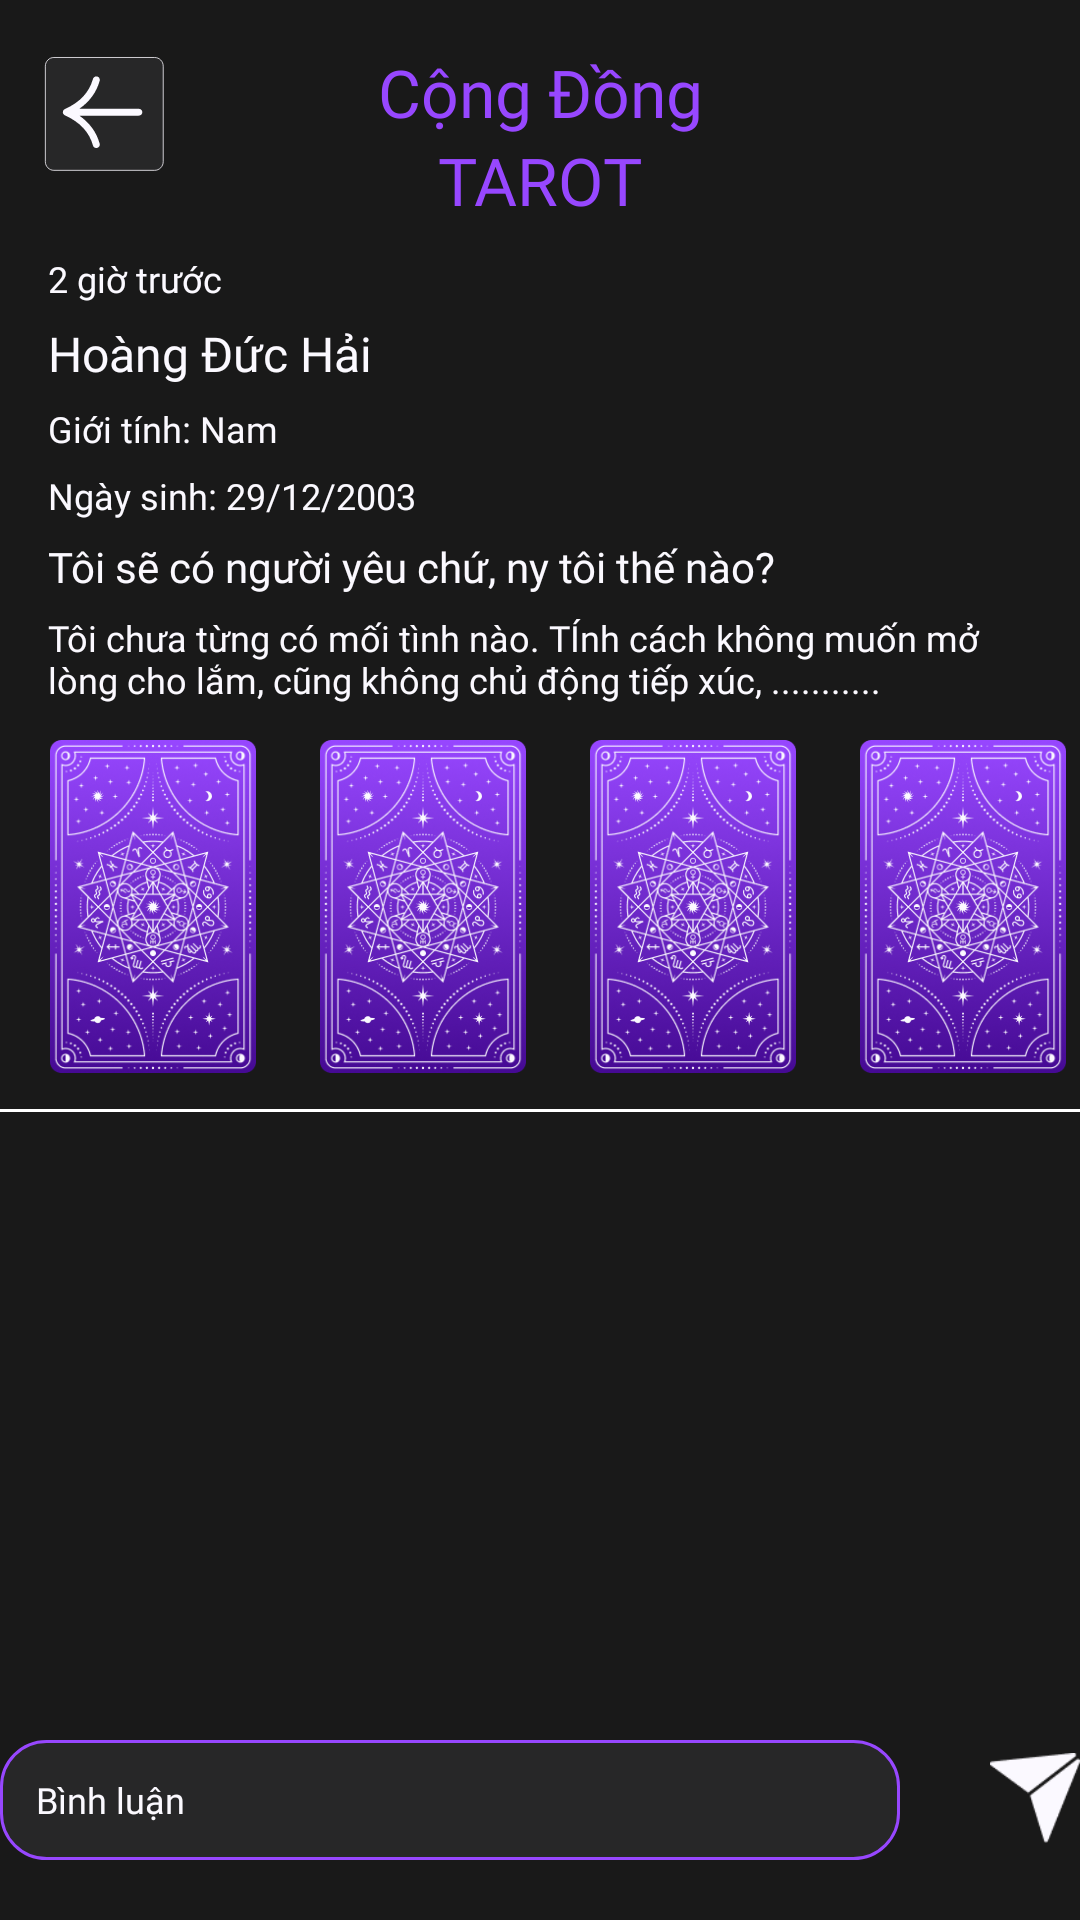

The Android layout XML behind this screen, and the referenced resources:
<!-- AndroidManifest.xml: application theme Theme.AppTamLinh -->
<!-- res/layout/activity_cong_dong_detail.xml -->
<?xml version="1.0" encoding="utf-8"?>
<androidx.constraintlayout.widget.ConstraintLayout xmlns:android="http://schemas.android.com/apk/res/android"
    xmlns:app="http://schemas.android.com/apk/res-auto"
    xmlns:tools="http://schemas.android.com/tools"
    android:id="@+id/main"
    android:layout_width="match_parent"
    android:layout_height="match_parent"
    android:background="#191919"
    tools:context=".CongDongFeature.CongDongDetailActivity">

    <Button
        android:id="@+id/btnBack_CongDong"
        android:layout_width="50dp"
        android:layout_height="50dp"
        android:layout_marginTop="16dp"
        android:background="@drawable/btn_back"
        app:layout_constraintEnd_toEndOf="parent"
        app:layout_constraintHorizontal_bias="0.039"
        app:layout_constraintStart_toStartOf="parent"
        app:layout_constraintTop_toTopOf="parent" />


    <TextView
        android:id="@+id/textView1"
        android:layout_width="wrap_content"
        android:layout_height="wrap_content"
        android:layout_marginTop="16dp"
        android:fontFamily="@font/lost_type"
        android:text="Cộng Đồng"
        android:textColor="@color/P1"
        android:textSize="22sp"
        app:layout_constraintEnd_toEndOf="parent"
        app:layout_constraintHorizontal_bias="0.501"
        app:layout_constraintStart_toStartOf="parent"
        app:layout_constraintTop_toTopOf="parent" />

    <TextView
        android:id="@+id/textView2"
        android:layout_width="wrap_content"
        android:layout_height="wrap_content"
        android:fontFamily="@font/lost_type"
        android:text="TAROT"
        android:textColor="@color/P1"
        android:textSize="22sp"
        app:layout_constraintEnd_toEndOf="parent"
        app:layout_constraintStart_toStartOf="parent"
        app:layout_constraintTop_toBottomOf="@id/textView1" />

    <ScrollView
        android:layout_width="match_parent"
        android:layout_height="650dp"
        app:layout_constraintEnd_toEndOf="parent"
        app:layout_constraintStart_toStartOf="parent"
        app:layout_constraintTop_toBottomOf="@id/textView2">

        <LinearLayout
            android:layout_width="match_parent"
            android:layout_height="wrap_content"
            android:orientation="vertical">

            <TextView
                android:id="@+id/txtTime"
                android:layout_width="wrap_content"
                android:layout_height="wrap_content"
                android:layout_marginStart="16dp"
                android:layout_marginTop="10dp"
                android:fontFamily="@font/americana_b"
                android:gravity="start"
                android:text="2 giờ trước"
                android:textColor="@color/W1"
                android:textSize="12sp" />

            <TextView
                android:id="@+id/txtName"
                android:layout_width="wrap_content"
                android:layout_height="wrap_content"
                android:layout_marginStart="16dp"
                android:layout_marginTop="6dp"
                android:fontFamily="@font/americana_eb"
                android:gravity="start"
                android:text="Hoàng Đức Hải"
                android:textColor="@color/W1"
                android:textSize="16dp" />

            <TextView
                android:id="@+id/txtGioiTinh"
                android:layout_width="wrap_content"
                android:layout_height="wrap_content"
                android:layout_marginStart="16dp"
                android:layout_marginTop="6dp"
                android:fontFamily="@font/americana_b"
                android:gravity="start"
                android:text="Giới tính: Nam"
                android:textColor="@color/W1"
                android:textSize="12sp" />

            <TextView
                android:id="@+id/txtNgaySinh"
                android:layout_width="wrap_content"
                android:layout_height="wrap_content"
                android:layout_marginStart="16dp"
                android:layout_marginTop="6dp"
                android:fontFamily="@font/americana_b"
                android:gravity="start"
                android:text="Ngày sinh: 29/12/2003"
                android:textColor="@color/W1"
                android:textSize="12sp" />

            <TextView
                android:id="@+id/txtCauHoi"
                android:layout_width="wrap_content"
                android:layout_height="wrap_content"
                android:layout_marginStart="16dp"
                android:layout_marginTop="6dp"
                android:fontFamily="@font/americana_eb"
                android:gravity="start"
                android:text="Tôi sẽ có người yêu chứ, ny tôi thế nào?"
                android:textColor="@color/W1"
                android:textSize="14dp" />

            <TextView
                android:id="@+id/txtChiTiet"
                android:layout_width="wrap_content"
                android:layout_height="wrap_content"
                android:layout_marginStart="16dp"
                android:layout_marginTop="6dp"
                android:fontFamily="@font/americana_b"
                android:gravity="start"
                android:paddingRight="32dp"
                android:text="Tôi chưa từng có mối tình nào. TÍnh cách không muốn mở lòng cho lắm, cũng không chủ động tiếp xúc, ..........."
                android:textColor="@color/W1"
                android:textSize="12sp" />

            <LinearLayout
                android:id="@id/linear"
                android:layout_width="wrap_content"
                android:layout_height="wrap_content"
                android:layout_marginStart="16dp"
                android:layout_marginTop="12dp"
                android:gravity="start"
                android:orientation="horizontal">

                <ImageView
                    android:id="@+id/imageView1"
                    android:layout_width="70dp"
                    android:layout_height="111dp"
                    android:layout_marginRight="20dp"
                    app:srcCompat="@drawable/png_tarot_card_back" />

                <ImageView
                    android:id="@+id/imageView2"
                    android:layout_width="70dp"
                    android:layout_height="111dp"
                    android:layout_marginRight="20dp"
                    app:srcCompat="@drawable/png_tarot_card_back" />

                <ImageView
                    android:id="@+id/imageView3"
                    android:layout_width="70dp"
                    android:layout_height="111dp"
                    android:layout_marginRight="20dp"
                    app:srcCompat="@drawable/png_tarot_card_back" />

                <ImageView
                    android:id="@+id/imageView4"
                    android:layout_width="70dp"
                    android:layout_height="111dp"
                    android:layout_marginRight="20dp"
                    app:srcCompat="@drawable/png_tarot_card_back" />
            </LinearLayout>

            <View
                android:id="@+id/lineSeparator"
                android:layout_width="390dp"
                android:layout_height="1dp"
                android:layout_marginTop="12dp"
                android:background="#FFFFFF"
                android:layout_gravity="center" />

            <androidx.recyclerview.widget.RecyclerView
                android:id="@+id/mRecyclerView_CMT"
                android:layout_width="wrap_content"
                android:layout_gravity="center"
                android:layout_height="match_parent"
                android:layout_marginTop="12dp" />
        </LinearLayout>
    </ScrollView>

    <LinearLayout
        android:layout_width="wrap_content"
        android:layout_height="wrap_content"
        android:orientation="horizontal"
        android:layout_marginBottom="20dp"
        app:layout_constraintEnd_toEndOf="parent"
        app:layout_constraintStart_toStartOf="parent"
        app:layout_constraintBottom_toBottomOf="parent">

        <EditText
            android:id="@+id/edtCMT"
            android:hint="Bình luận"
            android:fontFamily="@font/americana_b"
            android:textColorHint="@color/W1"
            android:textSize="12dp"
            android:paddingLeft="12dp"
            android:textColor="@color/W1"
            android:layout_width="300dp"
            android:layout_height="40dp"
            android:layout_marginRight="30dp"
            android:background="@drawable/custom_input" />

        <Button
            android:id="@+id/btnSend"
            android:layout_width="30dp"
            android:layout_height="30dp"
            android:background="@drawable/btn_send" />
    </LinearLayout>


</androidx.constraintlayout.widget.ConstraintLayout>
<!-- resources referenced by this layout -->
<resources>
  <color name="P1">#9747FF</color>
  <color name="W1">#FBF9FF</color>
  <!-- drawable btn_back (drawable) -->
  <vector xmlns:android="http://schemas.android.com/apk/res/android"
      android:width="134dp"
      android:height="132dp"
      android:viewportWidth="134"
      android:viewportHeight="132">
      <group>
          <path
              android:fillColor="@color/B2"
              android:pathData="M8 16c0-4.42 3.58-8 8-8h90c4.42 0 8 3.58 8 8v84c0 4.42-3.58 8-8 8h-90c-4.42 0-8-3.58-8-8z"/>
          <path
              android:strokeColor="@color/W1"
              android:strokeWidth="0.7"
              android:pathData="M8.35 16c0-2.03 0.81-3.97 2.24-5.41 1.43-1.43 3.38-2.24 5.41-2.24h90c2.03 0 3.97 0.81 5.41 2.24 1.43 1.43 2.24 3.38 2.24 5.41v84c0 2.03-0.81 3.97-2.24 5.41-1.43 1.43-3.38 2.24-5.41 2.24h-90c-2.03 0-3.97-0.81-5.41-2.24-1.43-1.43-2.24-3.38-2.24-5.41z"/>
      </group>
      <path
          android:fillColor="@color/W1"
          android:pathData="M91.88 53.49H38.73C48 47.1 54.08 38.84 56.9 28.79c0.45-1.6-0.54-3.26-2.2-3.69-1.66-0.43-3.38 0.52-3.82 2.12C47.57 39 39.37 47.68 25.8 53.76l-0.14 0.09c-0.08 0.03-0.15 0.07-0.23 0.12-0.03 0.02-0.08 0.04-0.12 0.08l-0.17 0.13-0.18 0.15-0.1 0.1-0.15 0.16-0.14 0.17-0.08 0.12c-0.05 0.07-0.1 0.14-0.13 0.22-0.02 0.05-0.06 0.08-0.09 0.13v0.05c-0.03 0.03-0.05 0.08-0.06 0.12-0.04 0.07-0.05 0.15-0.07 0.24l-0.07 0.21c0 0.04 0 0.08-0.02 0.11-0.01 0.09-0.03 0.17-0.03 0.26L24 56.46v0.04 0.05l0.02 0.24c0 0.09 0.02 0.17 0.03 0.26 0 0.03 0 0.07 0.02 0.1l0.07 0.22 0.07 0.24 0.05 0.12 0.01 0.05 0.05 0.08v0.02l0.14 0.25 0.18 0.23 0.1 0.12 0.03 0.03 0.08 0.06c0.06 0.07 0.15 0.13 0.22 0.2l0.24 0.19 0.11 0.07 0.14 0.07c0.01 0 0.04 0.01 0.05 0.03 0.06 0.03 0.12 0.08 0.19 0.1C39.38 65.32 47.58 74 50.87 85.78c0.38 1.34 1.64 2.22 3.01 2.22 0.27 0 0.54-0.04 0.81-0.1 1.66-0.44 2.65-2.09 2.2-3.69-2.81-10.05-8.9-18.33-18.16-24.7h53.15c1.72 0 3.12-1.35 3.12-3 0-1.67-1.4-3.01-3.12-3.01v-0.01Z"/>
  </vector>
  <!-- drawable btn_send: png bitmap (drawable, 1461 bytes) -->
  <!-- drawable custom_input (drawable) -->
  <?xml version="1.0" encoding="utf-8"?>
  <selector xmlns:android="http://schemas.android.com/apk/res/android">
      <item android:state_enabled="true" android:state_focused="true">
          <shape android:shape="rectangle">
              <solid android:color="@color/B1" />
              <corners  android:radius="15dp"/>
              <stroke android:color="@color/P1" android:width="1dp"/>
          </shape>
      </item>
  
      <item android:state_enabled="true">
          <shape android:shape="rectangle">
              <solid android:color="@color/B2" />
              <corners  android:radius="15dp"/>
              <stroke android:color="@color/P1" android:width="1dp"/>
          </shape>
      </item>
  </selector>
  <!-- drawable png_tarot_card_back: png bitmap (drawable, 96517 bytes) -->
  <style name="Theme.AppTamLinh" parent="Base.Theme.AppTamLinh" />
  <color name="B2">#272728</color>
  <color name="B1">#0B0B0B</color>
  <style name="Base.Theme.AppTamLinh" parent="Theme.AppCompat.Light.NoActionBar">
          
      </style>
</resources>
